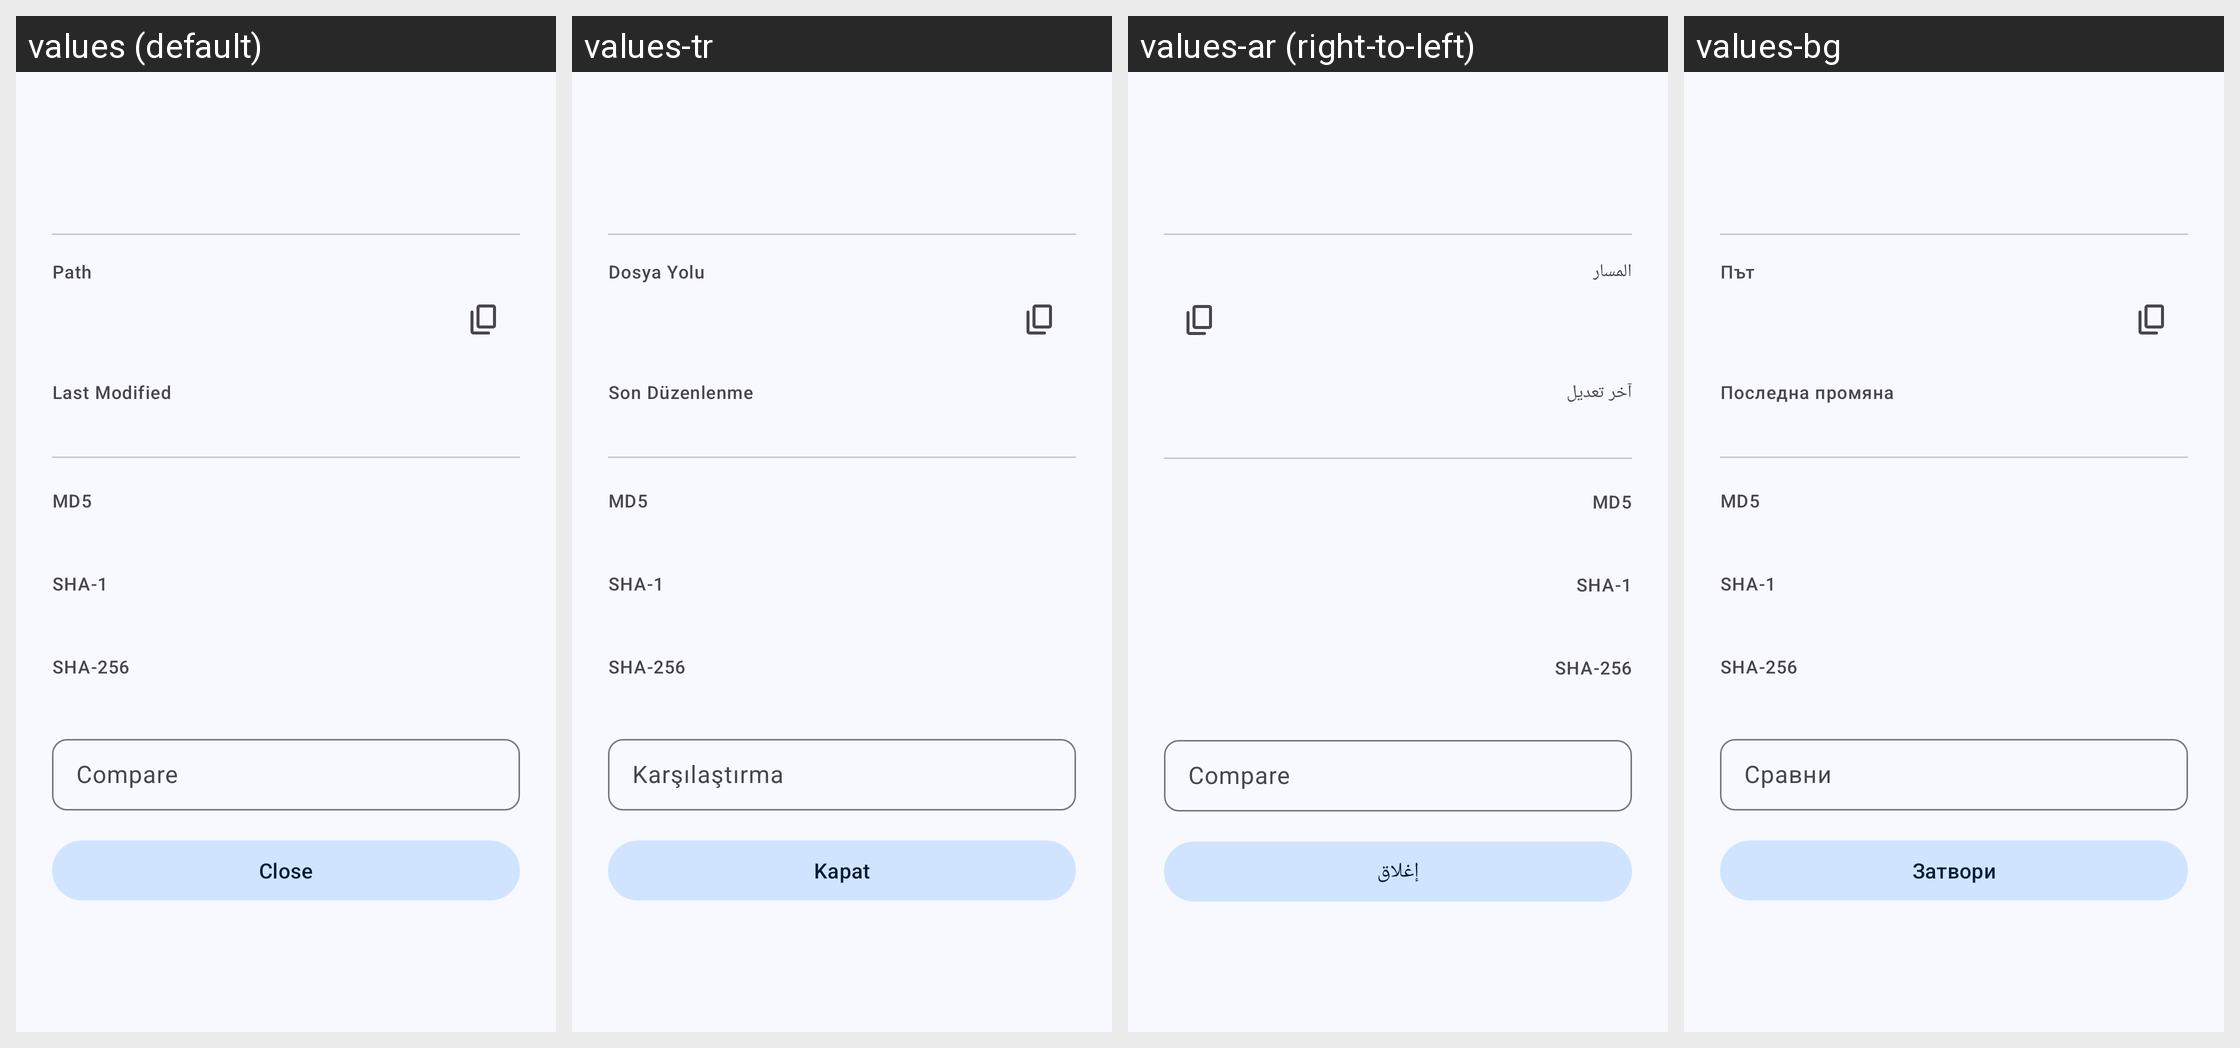

Strings drawn on this Android screen and how each of the app's shown locales translates them:
Android screen res/layout/dialog_file_info.xml rendered under 4 locales, left to right: values (default), values-tr, values-ar (right-to-left), values-bg. Device: Nexus 5 (rendered at 1080×1920; each locale shown at half size, 540×960, under a caption strip naming it); theme AppTheme.
Other locales in the repository, not shown: values-de, values-en-rUS, values-es, values-fa, values-fr, values-hi, values-id, values-in, values-it, values-kab, values-ko, values-ml, values-nb-rNO, values-pl, values-pt, values-pt-rBR, values-ru, values-ta, values-uk, values-vi, values-zh-rCN, values-zh-rTW.
Strings drawn on this screen, with the default value and each locale's value (text and hints the layout hard-codes, and strings that could not be matched under every locale, appear in the picture but are not listed):

file_path
  values: Path
  values-tr: Dosya Yolu
  values-ar: المسار
  values-bg: Път

last_modified
  values: Last Modified
  values-tr: Son Düzenlenme
  values-ar: آخر تعديل
  values-bg: Последна промяна

md5
  values: MD5
  values-tr: MD5  [not translated; the default value is used]
  values-ar: MD5  [not translated; the default value is used]
  values-bg: MD5  [not translated; the default value is used]

sha1
  values: SHA-1
  values-tr: SHA-1  [not translated; the default value is used]
  values-ar: SHA-1  [not translated; the default value is used]
  values-bg: SHA-1  [not translated; the default value is used]

sha256
  values: SHA-256
  values-tr: SHA-256  [not translated; the default value is used]
  values-ar: SHA-256  [not translated; the default value is used]
  values-bg: SHA-256  [not translated; the default value is used]

compare
  values: Compare
  values-tr: Karşılaştırma
  values-ar: Compare  [not translated; the default value is used]
  values-bg: Сравни

close
  values: Close
  values-tr: Kapat
  values-ar: إغلاق
  values-bg: Затвори
